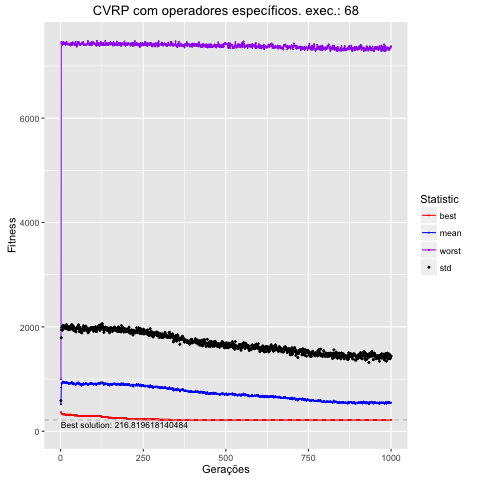

Values plotted in this chart, from the file beside it:
, Total, Media, DesvPad, Minimo, Maximo
1, 5197122, 519.7, 65.38, 365, 994.1
2, 8368148, 836.8, 954.4, 365, 7458
3, 9128577, 912.9, 1031, 335.1, 7435
4, 9309291, 930.9, 1061, 335.1, 7428
5, 9320023, 932, 1049, 335.1, 7431
6, 9186915, 918.7, 1019, 323.4, 7407
7, 9535055, 953.5, 1077, 323.4, 7434
8, 9494080, 949.4, 1072, 323.4, 7461
9, 9369347, 936.9, 1056, 323.4, 7424
10, 9426580, 942.7, 1065, 323.4, 7419
11, 9320154, 932, 1043, 323.4, 7431
12, 9415191, 941.5, 1076, 323.4, 7425
13, 9345580, 934.6, 1067, 320.4, 7446
14, 9251128, 925.1, 1047, 320.4, 7435
15, 9342267, 934.2, 1065, 317.2, 7404
16, 9320344, 932, 1066, 317.2, 7442
17, 9419553, 942, 1081, 317.2, 7419
18, 9462009, 946.2, 1098, 317.2, 7464
19, 9186005, 918.6, 1048, 317.2, 7431
20, 9215524, 921.6, 1052, 317.2, 7426
21, 9208059, 920.8, 1056, 317.2, 7411
22, 9306760, 930.7, 1076, 317.2, 7426
23, 9139301, 913.9, 1030, 317.2, 7422
24, 9121172, 912.1, 1056, 317.2, 7409
25, 9075851, 907.6, 1065, 317.2, 7427
26, 9116681, 911.7, 1062, 317.2, 7429
27, 9111811, 911.2, 1050, 317.2, 7410
28, 9259136, 925.9, 1079, 317.2, 7416
29, 9105501, 910.6, 1037, 317.2, 7404
30, 9288480, 928.8, 1061, 317.2, 7393
31, 9191313, 919.1, 1043, 317.2, 7392
32, 9208303, 920.8, 1054, 317.2, 7443
33, 9413988, 941.4, 1094, 317.2, 7434
34, 9442425, 944.2, 1098, 315.7, 7419
35, 9153659, 915.4, 1049, 315.6, 7404
36, 9118506, 911.9, 1048, 311.9, 7424
37, 9073325, 907.3, 1046, 311.9, 7453
38, 9229480, 922.9, 1096, 311.9, 7416
39, 8983990, 898.4, 1035, 311.9, 7431
40, 9172581, 917.3, 1073, 311.9, 7440
41, 9167529, 916.8, 1061, 311.9, 7411
42, 9074689, 907.5, 1059, 302.7, 7415
43, 8994613, 899.5, 1038, 302.7, 7427
44, 8958507, 895.9, 1037, 302.7, 7393
45, 9037773, 903.8, 1064, 302.7, 7407
46, 8882400, 888.2, 1016, 302.7, 7461
47, 9051795, 905.2, 1043, 302.7, 7416
48, 9055448, 905.5, 1055, 302.7, 7411
49, 9136847, 913.7, 1049, 302.7, 7368
50, 9262799, 926.3, 1071, 302.7, 7404
51, 9156060, 915.6, 1059, 302.7, 7413
52, 9167760, 916.8, 1061, 301.8, 7433
53, 9328988, 932.9, 1077, 298.4, 7462
54, 9354104, 935.4, 1105, 289.9, 7462
55, 9094066, 909.4, 1061, 289.9, 7426
56, 8946345, 894.6, 1015, 289.9, 7450
57, 9136998, 913.7, 1054, 289.9, 7435
58, 9189665, 919, 1078, 289.9, 7420
59, 9058460, 905.8, 1064, 289.9, 7398
60, 9009390, 900.9, 1044, 289.9, 7415
... 940 more rows
